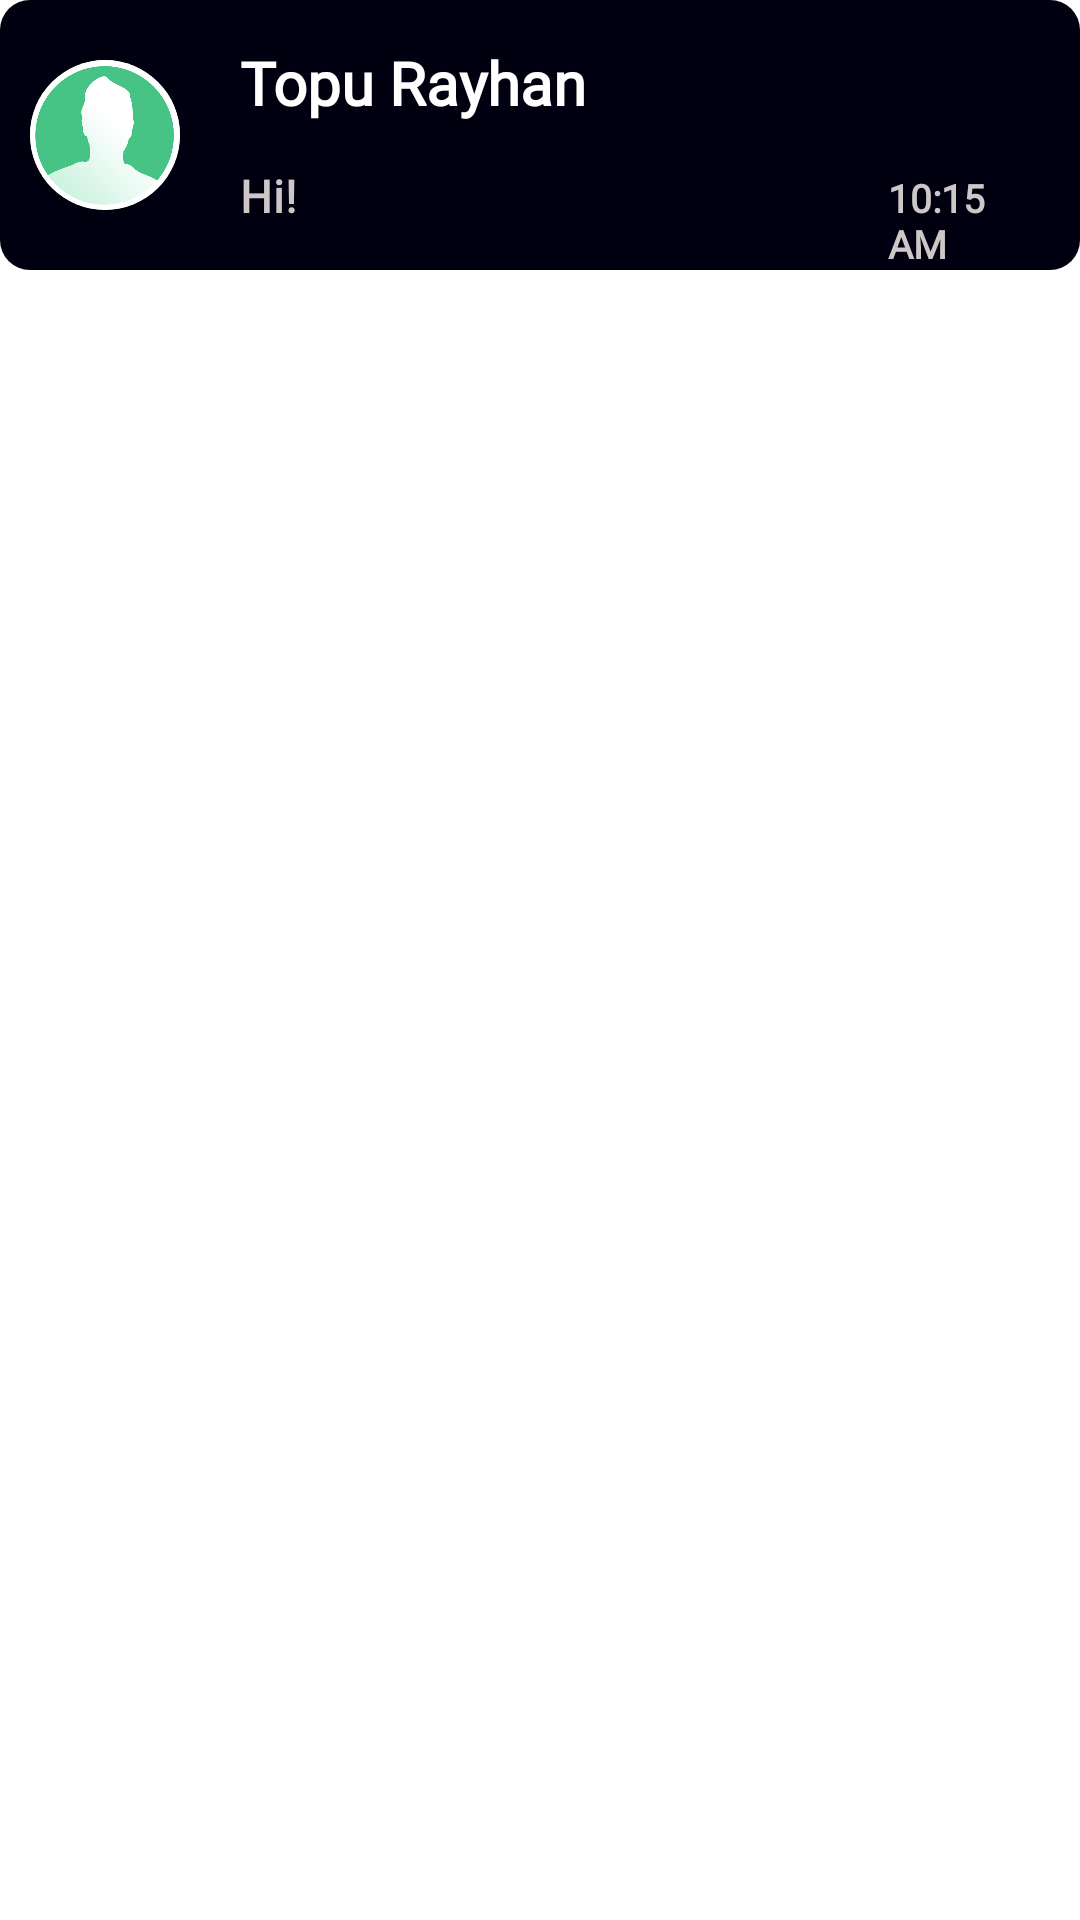

Here is an Android app screen rendered from its layout file. Give the layout XML and the strings, colors and styles it references.
<!-- AndroidManifest.xml: application theme Theme.Chatter -->
<!-- res/layout/activity_home_item.xml -->
<?xml version="1.0" encoding="utf-8"?>
<RelativeLayout xmlns:android="http://schemas.android.com/apk/res/android"
    xmlns:tools="http://schemas.android.com/tools"
    android:layout_width="match_parent"
    android:layout_height="wrap_content"
    android:layout_marginBottom="10dp"
    xmlns:app="http://schemas.android.com/apk/res-auto">

    <LinearLayout
        android:id="@+id/friend"
        android:layout_width="match_parent"
        android:layout_height="90dp"
        android:layout_alignParentStart="true"
        android:layout_alignParentTop="true"
        android:layout_alignParentEnd="true"
        android:clickable="true"
        android:focusable="true"
        android:background="@drawable/home_item_bg"
        android:layout_marginStart="0dp"
        android:gravity="center_vertical"
        android:orientation="horizontal"
        tools:ignore="UselessParent">

        <androidx.cardview.widget.CardView
            android:id="@+id/imageView"
            android:layout_width="50dp"
            android:layout_height="50dp"
            android:layout_marginStart="10dp"
            android:layout_marginEnd="20dp"
            app:cardCornerRadius="50dp">

            <ImageView
                android:id="@+id/friendProfilePic"
                android:layout_width="50dp"
                android:layout_height="50dp"
                android:contentDescription="TODO"
                android:scaleType="centerCrop"
                android:src="@drawable/avatar"
                tools:ignore="ContentDescription,HardcodedText" />
        </androidx.cardview.widget.CardView>
        <LinearLayout
            android:layout_width="match_parent"
            android:layout_height="match_parent"
            android:orientation="vertical"
            android:layout_marginEnd="10dp"
            android:gravity="center_vertical">

            <LinearLayout
                android:layout_width="match_parent"
                android:layout_height="match_parent"
                android:gravity="center_vertical"
                android:layout_weight="1">

                <TextView
                    android:id="@+id/friendName"
                    android:layout_width="match_parent"
                    android:layout_height="wrap_content"
                    android:fontFamily="@font/average_sans"
                    android:paddingTop="10dp"
                    android:text="@string/topuRayhan"
                    android:textColor="@color/white"
                    android:textSize="20sp"
                    android:textStyle="bold" />
            </LinearLayout>

            <LinearLayout
                android:layout_width="match_parent"
                android:layout_height="match_parent"
                android:layout_weight="1"
                android:paddingTop="10dp"
                android:orientation="horizontal">
                <TextView
                    android:id="@+id/friendLastMsg"
                    android:layout_width="match_parent"
                    android:layout_height="wrap_content"
                    android:fontFamily="@font/average_sans"
                    android:text="Hi!"
                    android:layout_marginEnd="5dp"
                    android:layout_weight="1"
                    android:letterSpacing="0.02"
                    android:textColor="#CDC7C7"
                    android:textSize="15sp"
                    android:textStyle="bold" />
                <TextView
                    android:id="@+id/friendLastMsgTime"
                    android:layout_width="match_parent"
                    android:layout_height="wrap_content"
                    android:fontFamily="@font/average_sans"
                    android:text="10:15 AM"
                    android:layout_weight="4"
                    android:textColor="#CDC7C7"
                    android:textSize="13sp"
                    android:textStyle="bold" />
            </LinearLayout>
        </LinearLayout>
    </LinearLayout>
</RelativeLayout>
<!-- resources referenced by this layout -->
<resources>
  <color name="white">#FFFFFFFF</color>
  <!-- drawable avatar: png bitmap (drawable-v24, 50838 bytes) -->
  <!-- drawable home_item_bg (drawable) -->
  <?xml version="1.0" encoding="utf-8"?>
  <shape xmlns:android="http://schemas.android.com/apk/res/android">
      <corners android:radius="10dp"/>
      <solid android:color="#000010"/>
  </shape>
  <string name="topuRayhan">Topu Rayhan</string>
  <style name="Theme.Chatter" parent="Theme.MaterialComponents.DayNight.NoActionBar">
          
          <item name="colorPrimary">@color/black</item>
          <item name="colorPrimaryVariant">@color/black</item>
          <item name="colorOnPrimary">@color/black</item>
          
          <item name="colorSecondary">@color/teal_200</item>
          <item name="colorSecondaryVariant">@color/teal_700</item>
          <item name="colorOnSecondary">@color/black</item>
          
          <item name="android:statusBarColor" tools:targetApi="l">?attr/colorPrimaryVariant</item>
          
          
          <item name="android:textColorPrimary">@color/white</item>
          
          <item name="android:textColorHint">#737373</item>
      </style>
  <color name="black">#FF000000</color>
  <color name="teal_200">#FF03DAC5</color>
  <color name="teal_700">#FF018786</color>
</resources>
